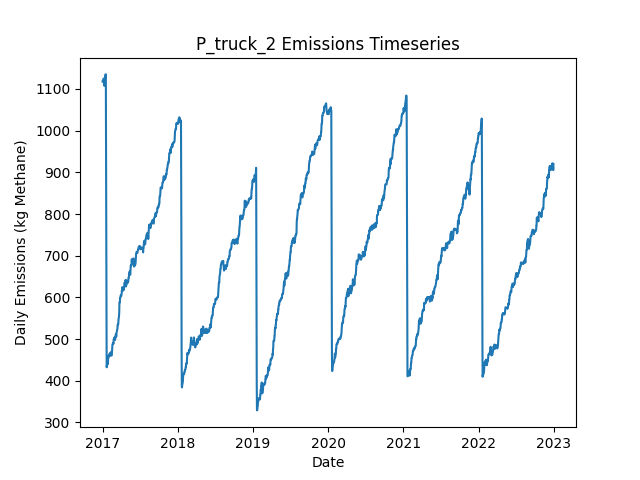

The file beside this chart, header and first rows:
Date, Daily Emissions (Kg Methane), Daily Mitigable Emissions (Kg Methane), Daily Non-Mitigable Emissions (Kg Methan…, Daily Cost ($), Active Leaks, New Leaks, Leaks Repaired, Leaks Naturally Repaired, Leaks Tagged, Daily Repair Cost ($), Daily Natural Repair Cost ($), truck Deployment Cost ($), truck Sites flagged for Follow-Up, truck Leaks tagged for repair, truck Sites Visited, truck Travel Time (Minutes), truck Survey Time (Minutes), OGI_FU Deployment Cost ($), OGI_FU Sites flagged for Follow-Up, OGI_FU Leaks tagged for repair, OGI_FU Sites Visited, OGI_FU Travel Time (Minutes), OGI_FU Survey Time (Minutes)
2017-01-01, 1118, 745, 373, 400, 375, 376, 0, 0, 0.00000, 0.00000, 0.00000, 400, 0, , 10, 180, 270, 0.00000, , 0, 0, 0, 0
2017-01-02, 1118, 745, 373, 400, 375, 0, 0, 0, 0.00000, 0.00000, 0.00000, 400, 0, , 1, 20, 30, 0.00000, , 0, 0, 0, 0
2017-01-03, 1117, 742.3, 375, 1000, 375, 1, 0, 1, 54, 0.00000, 200, 0.00000, 9, , 0, 0, 0, 1000, , 54, 3, 120, 360
2017-01-04, 1117, 742.3, 375, 1000, 375, 0, 0, 0, 61, 0.00000, 0.00000, 0.00000, 1, , 0, 0, 0, 1000, , 61, 3, 120, 360
2017-01-05, 1122, 747.2, 375, 1000, 376, 2, 0, 1, 75, 0.00000, 200, 0.00000, 0, , 0, 0, 0, 1000, , 75, 3, 120, 360
2017-01-06, 1125, 749.9, 375, 500, 377, 1, 0, 0, 26, 0.00000, 0.00000, 0.00000, 0, , 0, 0, 0, 500, , 26, 1, 30, 120
2017-01-07, 1125, 749.9, 375, 0.00000, 377, 0, 0, 0, 0.00000, 0.00000, 0.00000, 0.00000, 0, , 0, 0, 0, 0.00000, , 0, 0, 0, 0
2017-01-08, 1117, 749.9, 366.7, 0.00000, 376, 0, 0, 0, 0.00000, 0.00000, 0.00000, 0.00000, 0, , 0, 0, 0, 0.00000, , 0, 0, 0, 0
2017-01-09, 1108, 749.7, 358.4, 0.00000, 374, 0, 0, 1, 0.00000, 0.00000, 200, 0.00000, 0, , 0, 0, 0, 0.00000, , 0, 0, 0, 0
2017-01-10, 1108, 749.7, 358, 0.00000, 373, 0, 0, 0, 0.00000, 0.00000, 0.00000, 0.00000, 0, , 0, 0, 0, 0.00000, , 0, 0, 0, 0
2017-01-11, 1117, 749.7, 367.6, 0.00000, 375, 2, 0, 0, 0.00000, 0.00000, 0.00000, 0.00000, 0, , 0, 0, 0, 0.00000, , 0, 0, 0, 0
2017-01-12, 1117, 749.7, 366.9, 0.00000, 374, 0, 0, 0, 0.00000, 0.00000, 0.00000, 0.00000, 0, , 0, 0, 0, 0.00000, , 0, 0, 0, 0
2017-01-13, 1127, 749.7, 377.2, 0.00000, 376, 2, 0, 0, 0.00000, 0.00000, 0.00000, 0.00000, 0, , 0, 0, 0, 0.00000, , 0, 0, 0, 0
2017-01-14, 1127, 749.2, 377.6, 0.00000, 376, 1, 0, 1, 0.00000, 0.00000, 200, 0.00000, 0, , 0, 0, 0, 0.00000, , 0, 0, 0, 0
2017-01-15, 1135, 749, 385.9, 0.00000, 376, 1, 0, 1, 0.00000, 0.00000, 200, 0.00000, 0, , 0, 0, 0, 0.00000, , 0, 0, 0, 0
2017-01-16, 1135, 749, 385.9, 0.00000, 376, 1, 0, 0, 0.00000, 0.00000, 0.00000, 0.00000, 0, , 0, 0, 0, 0.00000, , 0, 0, 0, 0
2017-01-17, 1135, 749, 385.9, 0.00000, 376, 0, 0, 0, 0.00000, 0.00000, 0.00000, 0.00000, 0, , 0, 0, 0, 0.00000, , 0, 0, 0, 0
2017-01-18, 946.8, 560.9, 385.9, 9200, 330, 0, 46, 0, 0.00000, 9200, 0.00000, 0.00000, 0, , 0, 0, 0, 0.00000, , 0, 0, 0, 0
2017-01-19, 768.9, 383, 385.9, 10800, 279, 3, 54, 0, 0.00000, 10800, 0.00000, 0.00000, 0, , 0, 0, 0, 0.00000, , 0, 0, 0, 0
2017-01-20, 526.2, 140.3, 385.9, 13600, 211, 0, 68, 0, 0.00000, 13600, 0.00000, 0.00000, 0, , 0, 0, 0, 0.00000, , 0, 0, 0, 0
2017-01-21, 432.4, 38.21, 394.2, 5400, 185, 1, 27, 0, 0.00000, 5400, 0.00000, 0.00000, 0, , 0, 0, 0, 0.00000, , 0, 0, 0, 0
2017-01-22, 435.3, 42.68, 392.6, 0.00000, 186, 2, 0, 0, 0.00000, 0.00000, 0.00000, 0.00000, 0, , 0, 0, 0, 0.00000, , 0, 0, 0, 0
2017-01-23, 437.3, 42.68, 394.6, 0.00000, 187, 1, 0, 0, 0.00000, 0.00000, 0.00000, 0.00000, 0, , 0, 0, 0, 0.00000, , 0, 0, 0, 0
2017-01-24, 440.9, 45.58, 395.3, 0.00000, 190, 3, 0, 0, 0.00000, 0.00000, 0.00000, 0.00000, 0, , 0, 0, 0, 0.00000, , 0, 0, 0, 0
2017-01-25, 443.5, 48.27, 395.3, 0.00000, 191, 1, 0, 0, 0.00000, 0.00000, 0.00000, 0.00000, 0, , 0, 0, 0, 0.00000, , 0, 0, 0, 0
2017-01-26, 440, 54.3, 385.7, 0.00000, 190, 1, 0, 0, 0.00000, 0.00000, 0.00000, 0.00000, 0, , 0, 0, 0, 0.00000, , 0, 0, 0, 0
2017-01-27, 440.4, 54.52, 385.9, 0.00000, 192, 3, 0, 1, 0.00000, 0.00000, 200, 0.00000, 0, , 0, 0, 0, 0.00000, , 0, 0, 0, 0
2017-01-28, 451.4, 65.47, 385.9, 0.00000, 194, 2, 0, 0, 0.00000, 0.00000, 0.00000, 0.00000, 0, , 0, 0, 0, 0.00000, , 0, 0, 0, 0
2017-01-29, 455.8, 69.94, 385.9, 0.00000, 195, 1, 0, 0, 0.00000, 0.00000, 0.00000, 0.00000, 0, , 0, 0, 0, 0.00000, , 0, 0, 0, 0
2017-01-30, 457.4, 71.5, 385.9, 0.00000, 196, 1, 0, 0, 0.00000, 0.00000, 0.00000, 0.00000, 0, , 0, 0, 0, 0.00000, , 0, 0, 0, 0
2017-01-31, 460.8, 74.19, 386.6, 0.00000, 198, 2, 0, 0, 0.00000, 0.00000, 0.00000, 0.00000, 0, , 0, 0, 0, 0.00000, , 0, 0, 0, 0
2017-02-01, 460.3, 73.74, 386.6, 0.00000, 197, 0, 0, 1, 0.00000, 0.00000, 200, 0.00000, 0, , 0, 0, 0, 0.00000, , 0, 0, 0, 0
2017-02-02, 460.3, 73.74, 386.6, 0.00000, 197, 0, 0, 0, 0.00000, 0.00000, 0.00000, 0.00000, 0, , 0, 0, 0, 0.00000, , 0, 0, 0, 0
2017-02-03, 458.6, 73.74, 384.8, 0.00000, 197, 1, 0, 0, 0.00000, 0.00000, 0.00000, 0.00000, 0, , 0, 0, 0, 0.00000, , 0, 0, 0, 0
2017-02-04, 464.8, 79.99, 384.8, 0.00000, 199, 2, 0, 0, 0.00000, 0.00000, 0.00000, 0.00000, 0, , 0, 0, 0, 0.00000, , 0, 0, 0, 0
2017-02-05, 464.8, 79.99, 384.8, 0.00000, 199, 0, 0, 0, 0.00000, 0.00000, 0.00000, 0.00000, 0, , 0, 0, 0, 0.00000, , 0, 0, 0, 0
2017-02-06, 464.8, 79.99, 384.8, 0.00000, 199, 0, 0, 0, 0.00000, 0.00000, 0.00000, 0.00000, 0, , 0, 0, 0, 0.00000, , 0, 0, 0, 0
2017-02-07, 462.8, 79.99, 382.8, 0.00000, 198, 0, 0, 0, 0.00000, 0.00000, 0.00000, 0.00000, 0, , 0, 0, 0, 0.00000, , 0, 0, 0, 0
2017-02-08, 462.8, 79.99, 382.8, 0.00000, 198, 0, 0, 0, 0.00000, 0.00000, 0.00000, 0.00000, 0, , 0, 0, 0, 0.00000, , 0, 0, 0, 0
2017-02-09, 466, 82.45, 383.5, 0.00000, 199, 2, 0, 1, 0.00000, 0.00000, 200, 0.00000, 0, , 0, 0, 0, 0.00000, , 0, 0, 0, 0
2017-02-10, 468.6, 85.13, 383.5, 0.00000, 200, 1, 0, 0, 0.00000, 0.00000, 0.00000, 0.00000, 0, , 0, 0, 0, 0.00000, , 0, 0, 0, 0
2017-02-11, 460.4, 85.13, 375.2, 0.00000, 199, 0, 0, 0, 0.00000, 0.00000, 0.00000, 0.00000, 0, , 0, 0, 0, 0.00000, , 0, 0, 0, 0
2017-02-12, 460.4, 85.13, 375.2, 0.00000, 199, 0, 0, 0, 0.00000, 0.00000, 0.00000, 0.00000, 0, , 0, 0, 0, 0.00000, , 0, 0, 0, 0
2017-02-13, 460.6, 85.36, 375.2, 0.00000, 200, 1, 0, 0, 0.00000, 0.00000, 0.00000, 0.00000, 0, , 0, 0, 0, 0.00000, , 0, 0, 0, 0
2017-02-14, 460.6, 85.36, 375.2, 0.00000, 200, 0, 0, 0, 0.00000, 0.00000, 0.00000, 0.00000, 0, , 0, 0, 0, 0.00000, , 0, 0, 0, 0
2017-02-15, 461.3, 85.58, 375.7, 0.00000, 202, 2, 0, 0, 0.00000, 0.00000, 0.00000, 0.00000, 0, , 0, 0, 0, 0.00000, , 0, 0, 0, 0
2017-02-16, 470, 85.36, 384.6, 0.00000, 202, 1, 0, 1, 0.00000, 0.00000, 200, 0.00000, 0, , 0, 0, 0, 0.00000, , 0, 0, 0, 0
2017-02-17, 480.9, 93.85, 387.1, 0.00000, 205, 4, 0, 1, 0.00000, 0.00000, 200, 0.00000, 0, , 0, 0, 0, 0.00000, , 0, 0, 0, 0
2017-02-18, 486.3, 99.21, 387.1, 0.00000, 207, 2, 0, 0, 0.00000, 0.00000, 0.00000, 0.00000, 0, , 0, 0, 0, 0.00000, , 0, 0, 0, 0
2017-02-19, 488.2, 99.21, 389, 0.00000, 208, 1, 0, 0, 0.00000, 0.00000, 0.00000, 0.00000, 0, , 0, 0, 0, 0.00000, , 0, 0, 0, 0
2017-02-20, 488.2, 99.21, 389, 0.00000, 208, 0, 0, 0, 0.00000, 0.00000, 0.00000, 0.00000, 0, , 0, 0, 0, 0.00000, , 0, 0, 0, 0
2017-02-21, 490.2, 99.21, 391, 0.00000, 209, 1, 0, 0, 0.00000, 0.00000, 0.00000, 0.00000, 0, , 0, 0, 0, 0.00000, , 0, 0, 0, 0
2017-02-22, 490.9, 101.9, 389, 0.00000, 209, 1, 0, 0, 0.00000, 0.00000, 0.00000, 0.00000, 0, , 0, 0, 0, 0.00000, , 0, 0, 0, 0
2017-02-23, 488.9, 101.9, 387.1, 0.00000, 208, 0, 0, 0, 0.00000, 0.00000, 0.00000, 0.00000, 0, , 0, 0, 0, 0.00000, , 0, 0, 0, 0
2017-02-24, 499.9, 112.4, 387.5, 0.00000, 211, 3, 0, 0, 0.00000, 0.00000, 0.00000, 0.00000, 0, , 0, 0, 0, 0.00000, , 0, 0, 0, 0
2017-02-25, 499.9, 112.4, 387.5, 0.00000, 211, 0, 0, 0, 0.00000, 0.00000, 0.00000, 0.00000, 0, , 0, 0, 0, 0.00000, , 0, 0, 0, 0
2017-02-26, 500.6, 115.1, 385.5, 0.00000, 211, 1, 0, 0, 0.00000, 0.00000, 0.00000, 0.00000, 0, , 0, 0, 0, 0.00000, , 0, 0, 0, 0
2017-02-27, 502.8, 115.3, 387.5, 0.00000, 213, 2, 0, 0, 0.00000, 0.00000, 0.00000, 0.00000, 0, , 0, 0, 0, 0.00000, , 0, 0, 0, 0
2017-02-28, 503.2, 115.3, 387.9, 0.00000, 214, 1, 0, 0, 0.00000, 0.00000, 0.00000, 0.00000, 0, , 0, 0, 0, 0.00000, , 0, 0, 0, 0
2017-03-01, 503.2, 115.3, 387.9, 0.00000, 214, 0, 0, 0, 0.00000, 0.00000, 0.00000, 0.00000, 0, , 0, 0, 0, 0.00000, , 0, 0, 0, 0
... 2,131 more rows
